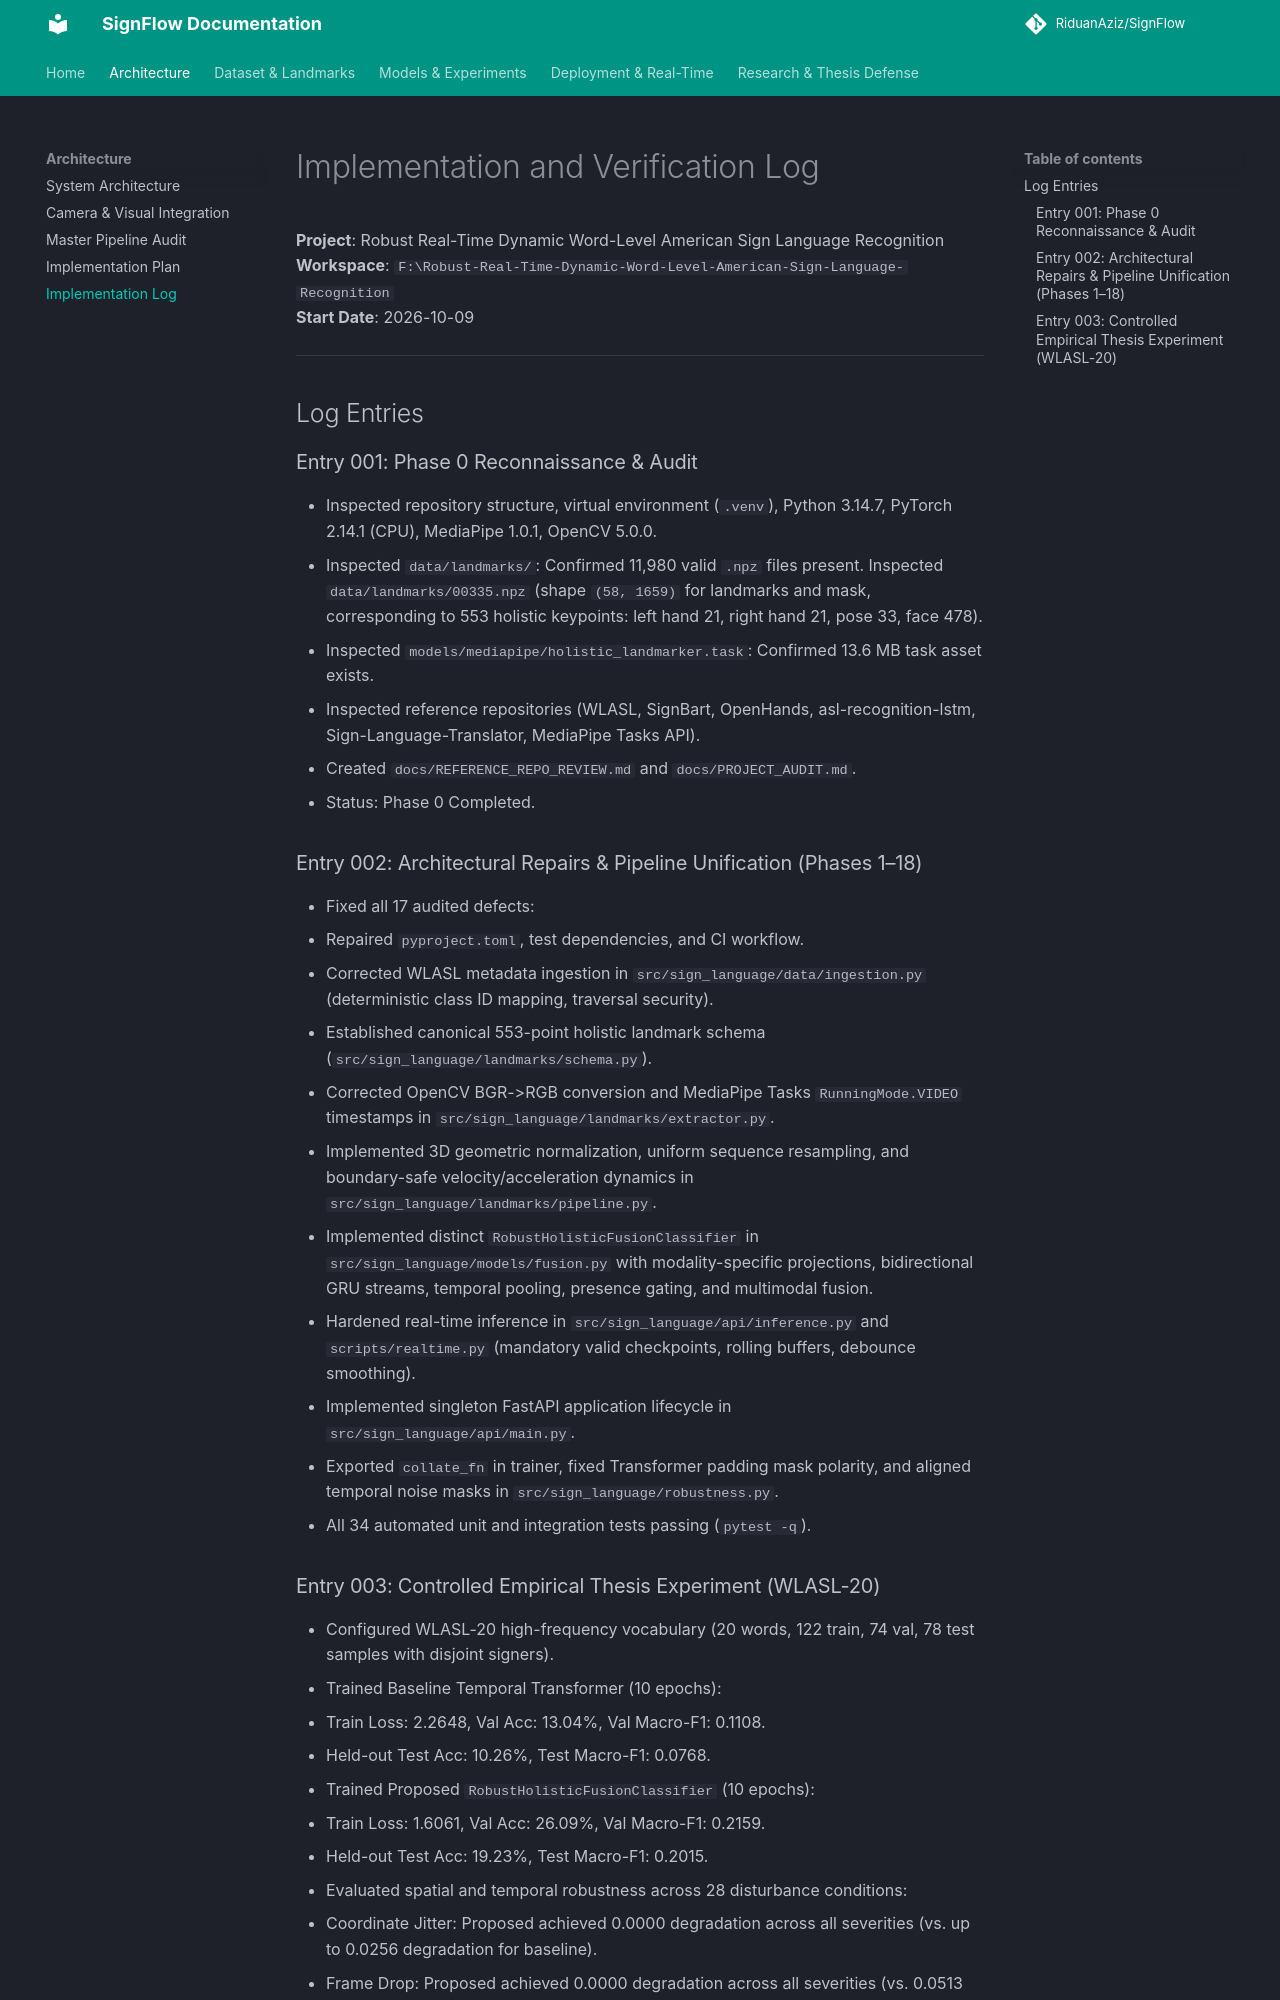

repository: RiduanAziz/Robust-Real-Time-Dynamic-Word-Level-American-Sign-Language-Recognition · page: IMPLEMENTATION_LOG/index.html · generator: mkdocs

# Implementation and Verification Log

**Project**: Robust Real-Time Dynamic Word-Level American Sign Language Recognition  
**Workspace**: `F:\Robust-Real-Time-Dynamic-Word-Level-American-Sign-Language-Recognition`  
**Start Date**: 2026-10-09  

---

## Log Entries

### Entry 001: Phase 0 Reconnaissance & Audit
- Inspected repository structure, virtual environment (`.venv`), Python 3.14.7, PyTorch 2.14.1 (CPU), MediaPipe 1.0.1, OpenCV 5.0.0.
- Inspected `data/landmarks/`: Confirmed 11,980 valid `.npz` files present. Inspected `data/landmarks/00335.npz` (shape `(58, 1659)` for landmarks and mask, corresponding to 553 holistic keypoints: left hand 21, right hand 21, pose 33, face 478).
- Inspected `models/mediapipe/holistic_landmarker.task`: Confirmed 13.6 MB task asset exists.
- Inspected reference repositories (WLASL, SignBart, OpenHands, asl-recognition-lstm, Sign-Language-Translator, MediaPipe Tasks API).
- Created `docs/REFERENCE_REPO_REVIEW.md` and `docs/PROJECT_AUDIT.md`.
- Status: Phase 0 Completed.

### Entry 002: Architectural Repairs & Pipeline Unification (Phases 1–18)
- Fixed all 17 audited defects:
  - Repaired `pyproject.toml`, test dependencies, and CI workflow.
  - Corrected WLASL metadata ingestion in `src/sign_language/data/ingestion.py` (deterministic class ID mapping, traversal security).
  - Established canonical 553-point holistic landmark schema (`src/sign_language/landmarks/schema.py`).
  - Corrected OpenCV BGR->RGB conversion and MediaPipe Tasks `RunningMode.VIDEO` timestamps in `src/sign_language/landmarks/extractor.py`.
  - Implemented 3D geometric normalization, uniform sequence resampling, and boundary-safe velocity/acceleration dynamics in `src/sign_language/landmarks/pipeline.py`.
  - Implemented distinct `RobustHolisticFusionClassifier` in `src/sign_language/models/fusion.py` with modality-specific projections, bidirectional GRU streams, temporal pooling, presence gating, and multimodal fusion.
  - Hardened real-time inference in `src/sign_language/api/inference.py` and `scripts/realtime.py` (mandatory valid checkpoints, rolling buffers, debounce smoothing).
  - Implemented singleton FastAPI application lifecycle in `src/sign_language/api/main.py`.
  - Exported `collate_fn` in trainer, fixed Transformer padding mask polarity, and aligned temporal noise masks in `src/sign_language/robustness.py`.
  - All 34 automated unit and integration tests passing (`pytest -q`).
